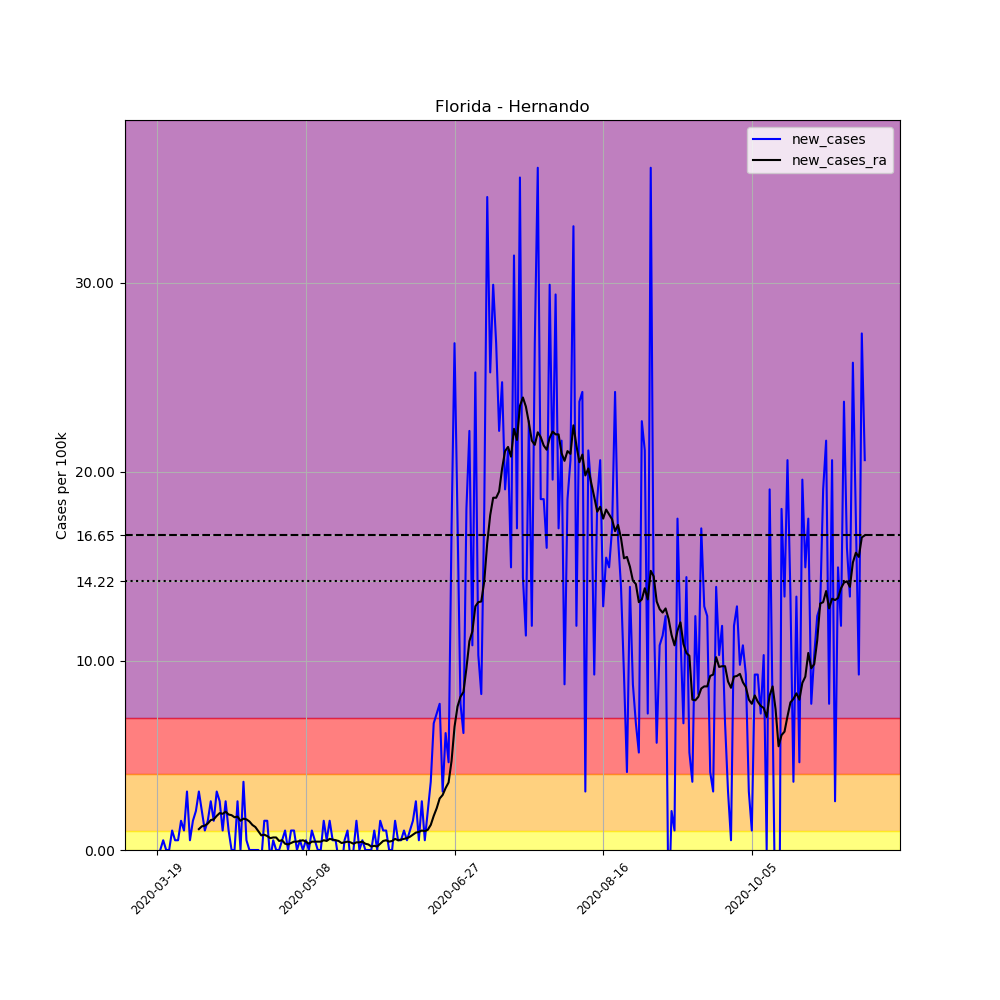

Values plotted in this chart, from the file beside it:
, date, county, state, fips, cases, deaths, COUNTY, STNAME, CTYNAME, POPESTIMATE2019, per_100k, new_cases, new_cases_ra
160873, 2020-03-19, Hernando, Florida, 12053, 4, 0, 53, Florida, Hernando, 193920, 2.063, , 
160874, 2020-03-20, Hernando, Florida, 12053, 4, 0, 53, Florida, Hernando, 193920, 2.063, 0.0, 
160875, 2020-03-21, Hernando, Florida, 12053, 5, 0, 53, Florida, Hernando, 193920, 2.578, 0.5157, 
160876, 2020-03-22, Hernando, Florida, 12053, 5, 0, 53, Florida, Hernando, 193920, 2.578, 0.0, 
160877, 2020-03-23, Hernando, Florida, 12053, 5, 0, 53, Florida, Hernando, 193920, 2.578, 0.0, 
160878, 2020-03-24, Hernando, Florida, 12053, 7, 0, 53, Florida, Hernando, 193920, 3.61, 1.031, 
160879, 2020-03-25, Hernando, Florida, 12053, 8, 0, 53, Florida, Hernando, 193920, 4.125, 0.5157, 
160880, 2020-03-26, Hernando, Florida, 12053, 9, 0, 53, Florida, Hernando, 193920, 4.641, 0.5157, 
160881, 2020-03-27, Hernando, Florida, 12053, 12, 0, 53, Florida, Hernando, 193920, 6.188, 1.547, 
160882, 2020-03-28, Hernando, Florida, 12053, 14, 0, 53, Florida, Hernando, 193920, 7.219, 1.031, 
160883, 2020-03-29, Hernando, Florida, 12053, 20, 0, 53, Florida, Hernando, 193920, 10.31, 3.094, 
160884, 2020-03-30, Hernando, Florida, 12053, 21, 0, 53, Florida, Hernando, 193920, 10.83, 0.5157, 
160885, 2020-03-31, Hernando, Florida, 12053, 24, 0, 53, Florida, Hernando, 193920, 12.38, 1.547, 
160886, 2020-04-01, Hernando, Florida, 12053, 28, 0, 53, Florida, Hernando, 193920, 14.44, 2.063, 
160887, 2020-04-02, Hernando, Florida, 12053, 34, 0, 53, Florida, Hernando, 193920, 17.53, 3.094, 1.105
160888, 2020-04-03, Hernando, Florida, 12053, 38, 0, 53, Florida, Hernando, 193920, 19.6, 2.063, 1.252
160889, 2020-04-04, Hernando, Florida, 12053, 40, 0, 53, Florida, Hernando, 193920, 20.63, 1.031, 1.289
160890, 2020-04-05, Hernando, Florida, 12053, 43, 0, 53, Florida, Hernando, 193920, 22.17, 1.547, 1.4
160891, 2020-04-06, Hernando, Florida, 12053, 48, 0, 53, Florida, Hernando, 193920, 24.75, 2.578, 1.584
160892, 2020-04-07, Hernando, Florida, 12053, 51, 1, 53, Florida, Hernando, 193920, 26.3, 1.547, 1.621
160893, 2020-04-08, Hernando, Florida, 12053, 57, 1, 53, Florida, Hernando, 193920, 29.39, 3.094, 1.805
160894, 2020-04-09, Hernando, Florida, 12053, 62, 1, 53, Florida, Hernando, 193920, 31.97, 2.578, 1.952
160895, 2020-04-10, Hernando, Florida, 12053, 64, 2, 53, Florida, Hernando, 193920, 33, 1.031, 1.915
160896, 2020-04-11, Hernando, Florida, 12053, 69, 2, 53, Florida, Hernando, 193920, 35.58, 2.578, 2.026
160897, 2020-04-12, Hernando, Florida, 12053, 71, 2, 53, Florida, Hernando, 193920, 36.61, 1.031, 1.879
160898, 2020-04-13, Hernando, Florida, 12053, 71, 2, 53, Florida, Hernando, 193920, 36.61, 0.0, 1.842
160899, 2020-04-14, Hernando, Florida, 12053, 71, 2, 53, Florida, Hernando, 193920, 36.61, 0.0, 1.731
160900, 2020-04-15, Hernando, Florida, 12053, 76, 2, 53, Florida, Hernando, 193920, 39.19, 2.578, 1.768
160901, 2020-04-16, Hernando, Florida, 12053, 76, 2, 53, Florida, Hernando, 193920, 39.19, 0.0, 1.547
160902, 2020-04-17, Hernando, Florida, 12053, 83, 2, 53, Florida, Hernando, 193920, 42.8, 3.61, 1.658
160903, 2020-04-18, Hernando, Florida, 12053, 84, 3, 53, Florida, Hernando, 193920, 43.32, 0.5157, 1.621
160904, 2020-04-19, Hernando, Florida, 12053, 84, 3, 53, Florida, Hernando, 193920, 43.32, 0.0, 1.51
160905, 2020-04-20, Hernando, Florida, 12053, 84, 3, 53, Florida, Hernando, 193920, 43.32, 0.0, 1.326
160906, 2020-04-21, Hernando, Florida, 12053, 84, 3, 53, Florida, Hernando, 193920, 43.32, 0.0, 1.216
160907, 2020-04-22, Hernando, Florida, 12053, 84, 3, 53, Florida, Hernando, 193920, 43.32, 0.0, 0.9945
160908, 2020-04-23, Hernando, Florida, 12053, 83, 3, 53, Florida, Hernando, 193920, 42.8, -0.5157, 0.7735
160909, 2020-04-24, Hernando, Florida, 12053, 86, 3, 53, Florida, Hernando, 193920, 44.35, 1.547, 0.8103
160910, 2020-04-25, Hernando, Florida, 12053, 89, 3, 53, Florida, Hernando, 193920, 45.9, 1.547, 0.7367
160911, 2020-04-26, Hernando, Florida, 12053, 88, 3, 53, Florida, Hernando, 193920, 45.38, -0.5157, 0.6262
160912, 2020-04-27, Hernando, Florida, 12053, 89, 4, 53, Florida, Hernando, 193920, 45.9, 0.5157, 0.663
160913, 2020-04-28, Hernando, Florida, 12053, 89, 4, 53, Florida, Hernando, 193920, 45.9, 0.0, 0.663
160914, 2020-04-29, Hernando, Florida, 12053, 89, 4, 53, Florida, Hernando, 193920, 45.9, 0.0, 0.4788
160915, 2020-04-30, Hernando, Florida, 12053, 90, 5, 53, Florida, Hernando, 193920, 46.41, 0.5157, 0.5157
160916, 2020-05-01, Hernando, Florida, 12053, 92, 5, 53, Florida, Hernando, 193920, 47.44, 1.031, 0.3315
160917, 2020-05-02, Hernando, Florida, 12053, 92, 5, 53, Florida, Hernando, 193920, 47.44, 0.0, 0.2947
160918, 2020-05-03, Hernando, Florida, 12053, 94, 5, 53, Florida, Hernando, 193920, 48.47, 1.031, 0.3683
160919, 2020-05-04, Hernando, Florida, 12053, 96, 5, 53, Florida, Hernando, 193920, 49.5, 1.031, 0.442
160920, 2020-05-05, Hernando, Florida, 12053, 96, 5, 53, Florida, Hernando, 193920, 49.5, 0.0, 0.442
160921, 2020-05-06, Hernando, Florida, 12053, 97, 5, 53, Florida, Hernando, 193920, 50.02, 0.5157, 0.4788
160922, 2020-05-07, Hernando, Florida, 12053, 97, 5, 53, Florida, Hernando, 193920, 50.02, 0.0, 0.5157
160923, 2020-05-08, Hernando, Florida, 12053, 98, 5, 53, Florida, Hernando, 193920, 50.54, 0.5157, 0.442
160924, 2020-05-09, Hernando, Florida, 12053, 98, 5, 53, Florida, Hernando, 193920, 50.54, 0.0, 0.3315
160925, 2020-05-10, Hernando, Florida, 12053, 100, 5, 53, Florida, Hernando, 193920, 51.57, 1.031, 0.442
160926, 2020-05-11, Hernando, Florida, 12053, 101, 5, 53, Florida, Hernando, 193920, 52.08, 0.5157, 0.442
160927, 2020-05-12, Hernando, Florida, 12053, 101, 5, 53, Florida, Hernando, 193920, 52.08, 0.0, 0.442
160928, 2020-05-13, Hernando, Florida, 12053, 101, 5, 53, Florida, Hernando, 193920, 52.08, 0.0, 0.442
160929, 2020-05-14, Hernando, Florida, 12053, 104, 5, 53, Florida, Hernando, 193920, 53.63, 1.547, 0.5157
160930, 2020-05-15, Hernando, Florida, 12053, 105, 5, 53, Florida, Hernando, 193920, 54.15, 0.5157, 0.4788
160931, 2020-05-16, Hernando, Florida, 12053, 108, 5, 53, Florida, Hernando, 193920, 55.69, 1.547, 0.5893
160932, 2020-05-17, Hernando, Florida, 12053, 109, 5, 53, Florida, Hernando, 193920, 56.21, 0.5157, 0.5525
... 179 more rows
